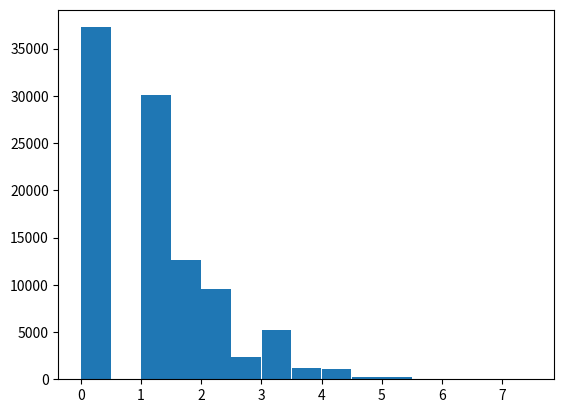

Write Python code to recreate this figure.
import matplotlib as plt
import numpy as np
import random
import pandas as pd
from scipy import stats
from scipy.special import comb
from matplotlib.pyplot import hist

# Model parameters
alpha = 7/10
beta = 99/100
ads = 10
slots = 5

# Calculates the revenue of an add
def revenue(ad):
    return ad**0.5

# Calculates the probability that a user clicks this ad
def clicks(ad):
    return comb(ads, ad) * (0.2**ad) * (0.8**(ads-ad))

# Calculates the expected revenue of a policy
def expected_revenue(policy):
    total_revenue = 0
    for t in range(0, slots):
        # Probability that the user is on the page after scanning t ads
        on_page = 1
        for s in range(0, t):
            click = clicks(policy[s])
            on_page *= click * alpha + (1 - click) * beta
        total_revenue += on_page * clicks(policy[t]) * revenue(policy[t])
    return total_revenue

def simulated_revenue(policy, iterations = 10000, return_revenues=False):
    matrix, start_state, stop_state = construct_chain(policy)

    revenues = []
    for i in range(iterations):
        states = simulate_chain(matrix ,start_state, stop_state)
        revenue = calculate_revenue(states)
        revenues.append(revenue)

    return revenues if return_revenues else np.mean(revenues)

def simulate_chain(matrix, start, stop):
    states = [start]
    choices = range(len(matrix))
    while states[-1] != stop:
        current_state = states[-1]
        next_state = random.choices(choices, weights=matrix[current_state]).pop()
        states.append(next_state)
    return states

# Constructs a markov chain given a policy.
# Returns a 3-tuple containing the probability matrix, starting state and end state.
def construct_chain(policy):
    # There are three states for each ad/slot, and one exit-state
    n_states = 3 * slots + 1

    # 0 is exit state
    # state 1 <= n <= slots corresponds to ad n
    # state slots < n <= 2 * slots corresponds to ad n that has been clicked
    # state 2*slots < n <= 3*slots corresponds to ad n that has not been clicked

    matrix = np.zeros((n_states, n_states))

    for i in range(slots):
        ad = policy[i]
        state_clicked = ad + slots
        state_skipped = ad + 2 * slots

        matrix[ad][state_clicked] = clicks(ad)
        matrix[ad][state_skipped] = 1 - clicks(ad)

        if i < slots - 1:
            next_ad = policy[i + 1]
            matrix[state_clicked][next_ad] = alpha
            matrix[state_clicked][0] = 1 - alpha
            matrix[state_skipped][next_ad] = beta
            matrix[state_skipped][0] = 1 - beta
        else:
            matrix[state_clicked][0] = 1
            matrix[state_skipped][0] = 1
            
    return (matrix, policy[0], 0)

# calculates the revenue for a single simulation
def calculate_revenue(states):
    # print(f'States: {states}')
    total_revenue = 0
    for state in states:
        if slots < state <= 2 * slots:
            ad = state - slots
            total_revenue += revenue(ad)
    return total_revenue

def policy_1():
    return [i + 1 for i in range(slots)]

def policy_2():
    b = [i + 1 for i in range(ads)]
    b.sort(reverse=True, key=sort_value)
    r = np.full((ads, slots), -np.inf)

    for t in range(slots):
        fill(r, b, 0, t)

    policy = []
    for t in range(slots):
        max_ad = 0
        max_rev = 0
        for j in range(ads):
            if (r[j][t] > max_rev and j+1 not in policy):
                max_ad = j+1
                max_rev = r[j][t]
        policy.append(max_ad)
    return policy

def sort_value(ad):
    numerator = clicks(ad) * revenue(ad) 
    denominator = (1 - clicks(ad) * alpha - (1-clicks(ad)) * beta)
    return numerator / denominator

def fill(r, b, j, t):
    if ads - j < slots - t:
        return -np.inf
    ad = b[j]
    if r[ad-1, t] != -np.inf:
        return r[ad-1, t]
    if t != slots - 1:
        a = revenue(ad) * clicks(ad) + (clicks(ad) * alpha + (1 - clicks(j)) * beta) * fill(r, b, j+1, t+1)
        b = fill(r, b, j+1, t)
        r[ad-1, t] = max(a,b)
    else:
        r[ad-1, t] = clicks(ad) * revenue(ad)
    return r[ad-1, t]

def run(policy, iterations=100000):
    expected = expected_revenue(policy)
    simulated = simulated_revenue(policy, iterations)

    print(f'Expected revenue: {expected}')
    print(f'Simulated revenue: {simulated}')

def run_with_plot(policy, iterations=100000):
    expected = expected_revenue(policy)
    revenues = simulated_revenue(policy, iterations, True)
    simulated = np.mean(revenues)

    print(f'Expected revenue: {expected}')
    print(f'Simulated revenue: {simulated}')

    hist(revenues, bins=[i/2 for i in range(16)], rwidth=.99)

run_with_plot(policy_2())